Photos from the image-classification dataset "classification" in the GitHub repository AyushChandekar/DeepLearning_Assignments. Its 12 classes are: big bus, big truck, bus large, bus small, car, mid truck, small bus, small truck, truck large, truck medium, truck small, truck extra large.

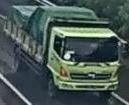
Label: mid truck

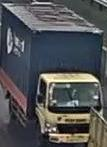
Label: truck medium

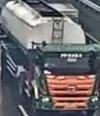
Label: truck extra large

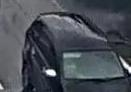
Label: car

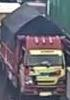
Label: small truck

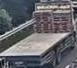
Label: truck large
